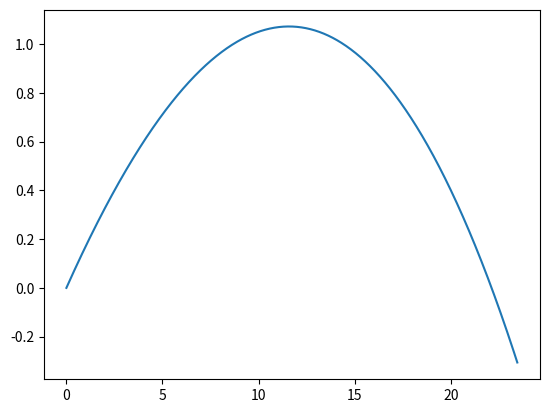

This chart was generated by the following Python code:
import matplotlib.pyplot as plt
import numpy as np

# problema 1 cap 4 alíneas e, f, g
""" 1. Uma bola de futebol é chutada com velocidade de 100 km/h, a fazer um ângulo de 10º com o campo (horizontal).
e) Considere agora a resistência do ar. A força de resistência do ar ao movimento da bola é:
Fxres = -m*D*abs(v)*vx
Fyres = -m*D*abs(v)*vy
em que D = g/vt**2 e a velocidade terminal é vT = 100 km/h. Atualize o seu programa de modo a considerar a 
força de resistência do ar. Faça o gráfico da altura em função da distância percorrida na horizontal.
f) Nas condições da alínea e), determine qual a altura máxima atingida pela bola e em que instante? Tem confiança 
no seu resultado?
g) Nas condições da alínea e), qual o alcance (distância entre a posição onde foi chutada e o ponto onde alcançou no 
campo) da trajetória da bola e quanto tempo demorou? Tem confiança no seu resultado?
 """
# com resitencia do ar


g = 9.80
vt = 100/3.6
t0 = 0.0
tf = 1
dt = 0.001
n = int((tf-t0)/dt+0.1)
teta = np.pi/18
v0 = 100/3.6
v0x = np.cos(teta) * v0
v0y = np.sin(teta) * v0
x0 = 0
y0 = 0
dres = g/vt**2   #  D = g/vt**2

t = np.zeros(n+1)
ay = np.zeros(n+1)
ax = np.zeros(n+1)
vy = np.zeros(n+1)
vx = np.zeros(n+1)
y = np.zeros(n+1)
x = np.zeros(n+1)

t[0] = t0
vy[0] = v0y
vx[0] = v0x
y[0] = y0
x[0] = x0


for i in range(n):
    t[i+1] = t[i] + dt
    vv = np.sqrt(vx[i]**2 + vy[i]**2)
    ax[i] = -dres*vv*vx[i]
    ay[i]= -g-dres*vv*vy[i]
    vx[i+1] = vx[i] + ax[i] * dt
    vy[i+1] = vy[i] + ay[i] * dt
    x[i+1] = x[i] + vx[i] * dt
    y[i+1] = y[i] + vy[i] * dt


plt.plot(x,y)
plt.show()


for i in range(n):
    if y[i] == max(y):
        tymaxEuler = t[i]

# resultados
print("Altura máxima (método de Euler): ", max(y))
print("Tempo que atinge altura máxima (método de Euler):", tymaxEuler)

for i in range(n):
    if y[i] < 0.01 and y[i] > -0.01 and t[i]>0.1:
        print("Alcance máximo (método de Euler):", x[i], "Tempo em que atinge esse alcance", t[i])
